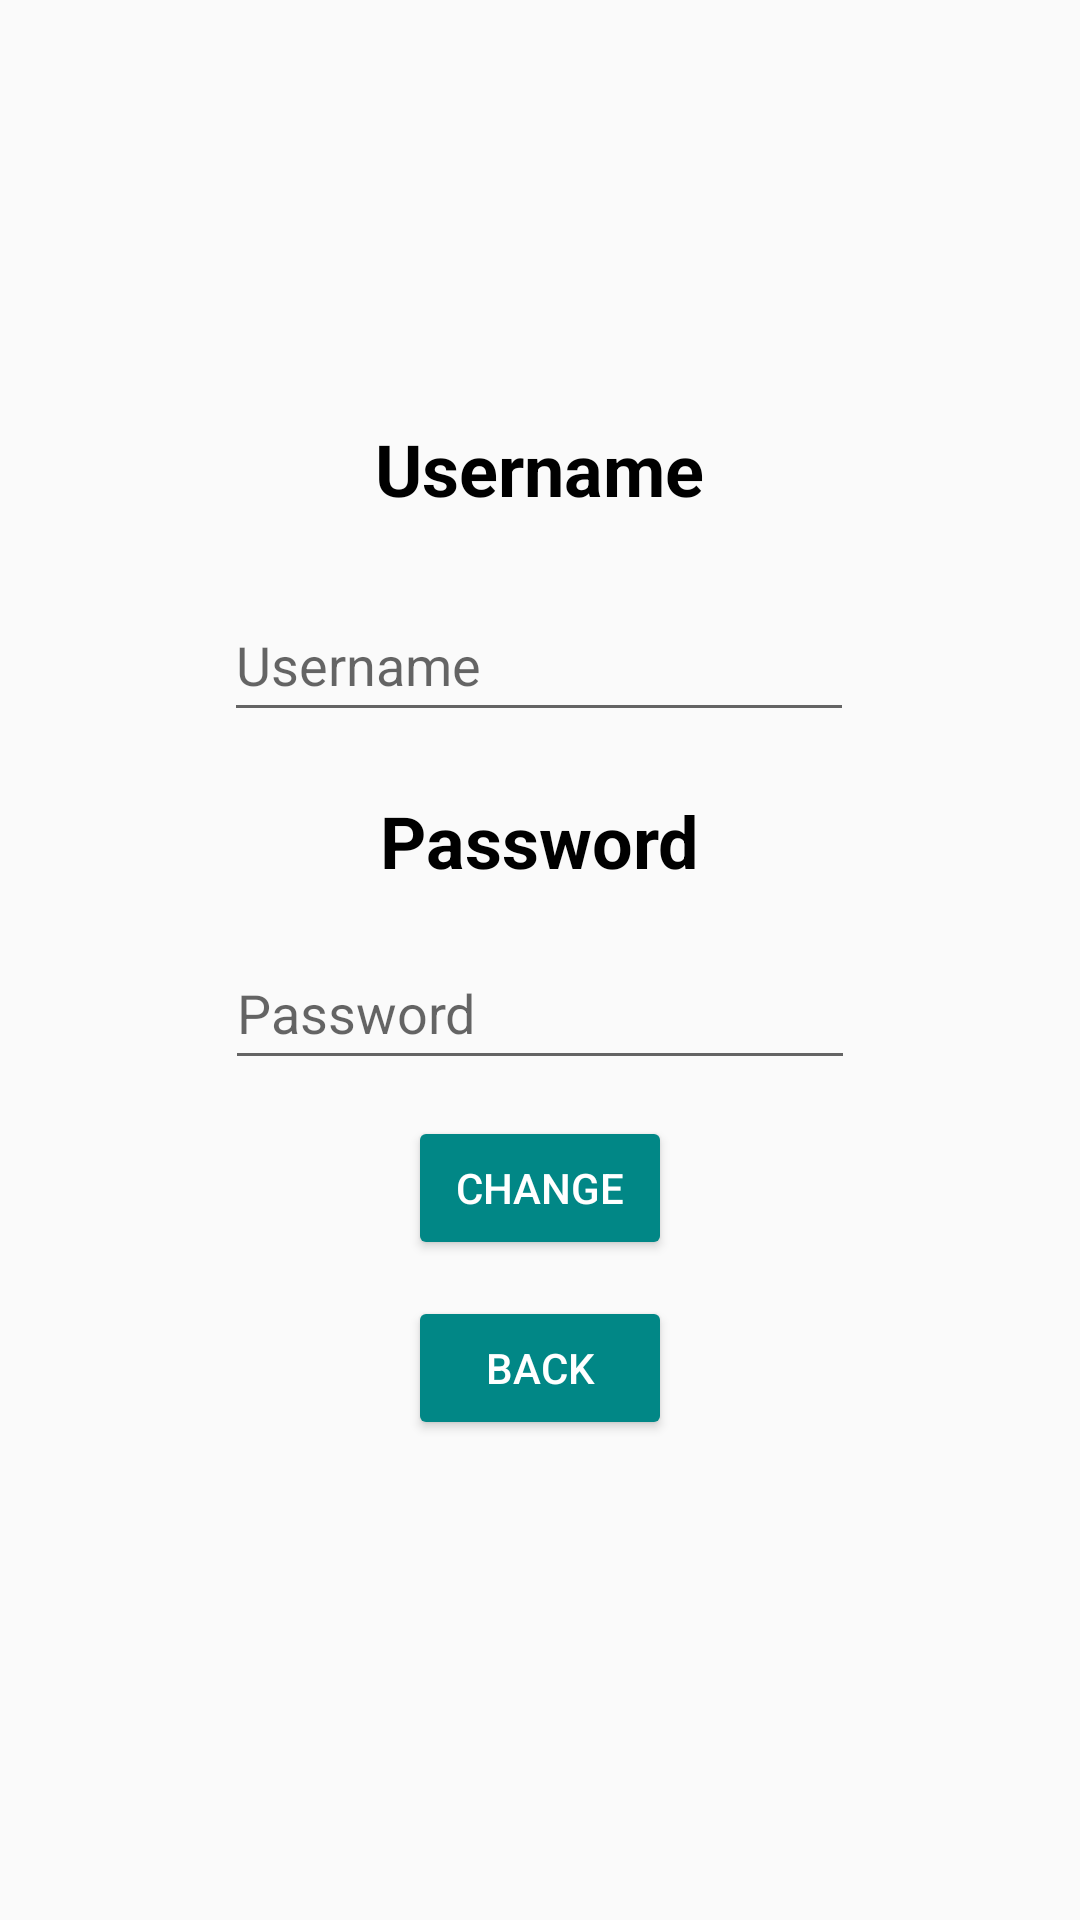

Android layout source for this screen:
<!-- AndroidManifest.xml: application theme AppTheme -->
<!-- res/layout/activity_admin_user_details.xml -->
<?xml version="1.0" encoding="utf-8"?>
<androidx.constraintlayout.widget.ConstraintLayout xmlns:android="http://schemas.android.com/apk/res/android"
    xmlns:app="http://schemas.android.com/apk/res-auto"
    xmlns:tools="http://schemas.android.com/tools"
    android:layout_width="match_parent"
    android:layout_height="match_parent"
    tools:context=".MainActivity">

    <TextView
        android:id="@+id/textViewName"
        android:layout_width="256dp"
        android:layout_height="44dp"
        android:layout_marginTop="140dp"
        android:text="@string/Username"
        android:textAlignment="center"
        android:textColor="@color/black"
        android:textSize="24sp"
        android:textStyle="bold"
        app:layout_constraintEnd_toEndOf="parent"
        app:layout_constraintHorizontal_bias="0.498"
        app:layout_constraintStart_toStartOf="parent"
        app:layout_constraintTop_toTopOf="parent" />

    <EditText
        android:id="@+id/editTextU"
        android:layout_width="wrap_content"
        android:layout_height="wrap_content"
        android:layout_marginTop="12dp"
        android:ems="10"
        android:hint="@string/Username"
        android:inputType="textPersonName"
        android:minHeight="48dp"
        app:layout_constraintEnd_toEndOf="parent"
        app:layout_constraintHorizontal_bias="0.497"
        app:layout_constraintStart_toStartOf="parent"
        app:layout_constraintTop_toBottomOf="@+id/textViewName" />

    <TextView
        android:id="@+id/textViewPassword"
        android:layout_width="256dp"
        android:layout_height="44dp"
        android:layout_marginTop="20dp"
        android:text="@string/password"
        android:textAlignment="center"
        android:textColor="@color/black"
        android:textSize="24sp"
        android:textStyle="bold"
        app:layout_constraintEnd_toEndOf="parent"
        app:layout_constraintHorizontal_bias="0.496"
        app:layout_constraintStart_toStartOf="parent"
        app:layout_constraintTop_toBottomOf="@+id/editTextU" />

    <EditText
        android:id="@+id/editTextP"
        android:layout_width="wrap_content"
        android:layout_height="wrap_content"
        android:layout_marginTop="4dp"
        android:ems="10"
        android:hint="@string/password"
        android:inputType="textPassword"
        android:minHeight="48dp"
        app:layout_constraintEnd_toEndOf="parent"
        app:layout_constraintStart_toStartOf="parent"
        app:layout_constraintTop_toBottomOf="@+id/textViewPassword" />

    <Button
        android:id="@+id/buttonChange"
        android:layout_width="wrap_content"
        android:layout_height="wrap_content"
        android:layout_marginTop="12dp"
        android:text="@string/change"
        app:layout_constraintEnd_toEndOf="parent"
        app:layout_constraintStart_toStartOf="parent"
        android:backgroundTint="@color/teal_700"
        android:textColor="@color/white"
        app:layout_constraintTop_toBottomOf="@+id/editTextP" />

    <Button
        android:id="@+id/buttonBack"
        android:layout_width="wrap_content"
        android:layout_height="wrap_content"
        android:layout_marginTop="12dp"
        android:backgroundTint="@color/teal_700"
        android:text="@string/back"
        android:textColor="@color/white"
        app:layout_constraintEnd_toEndOf="parent"
        app:layout_constraintStart_toStartOf="parent"
        app:layout_constraintTop_toBottomOf="@+id/buttonChange" />

</androidx.constraintlayout.widget.ConstraintLayout>
<!-- resources referenced by this layout -->
<resources>
  <color name="black">#FF000000</color>
  <color name="teal_700">#FF018786</color>
  <color name="white">#FFFFFFFF</color>
  <string name="Username">Username</string>
  <string name="back">back</string>
  <string name="change">change</string>
  <string name="password">Password</string>
  <style name="AppTheme" parent="Theme.AppCompat.Light.NoActionBar">
          <item name="colorPrimary">@color/colorPrimary</item>
          <item name="colorPrimaryDark">@color/colorPrimaryDark</item>
          <item name="colorAccent">@color/colorAccent</item>
      </style>
  <color name="colorPrimary">#008577</color>
  <color name="colorPrimaryDark">#00574B</color>
  <color name="colorAccent">#D81B60</color>
</resources>
